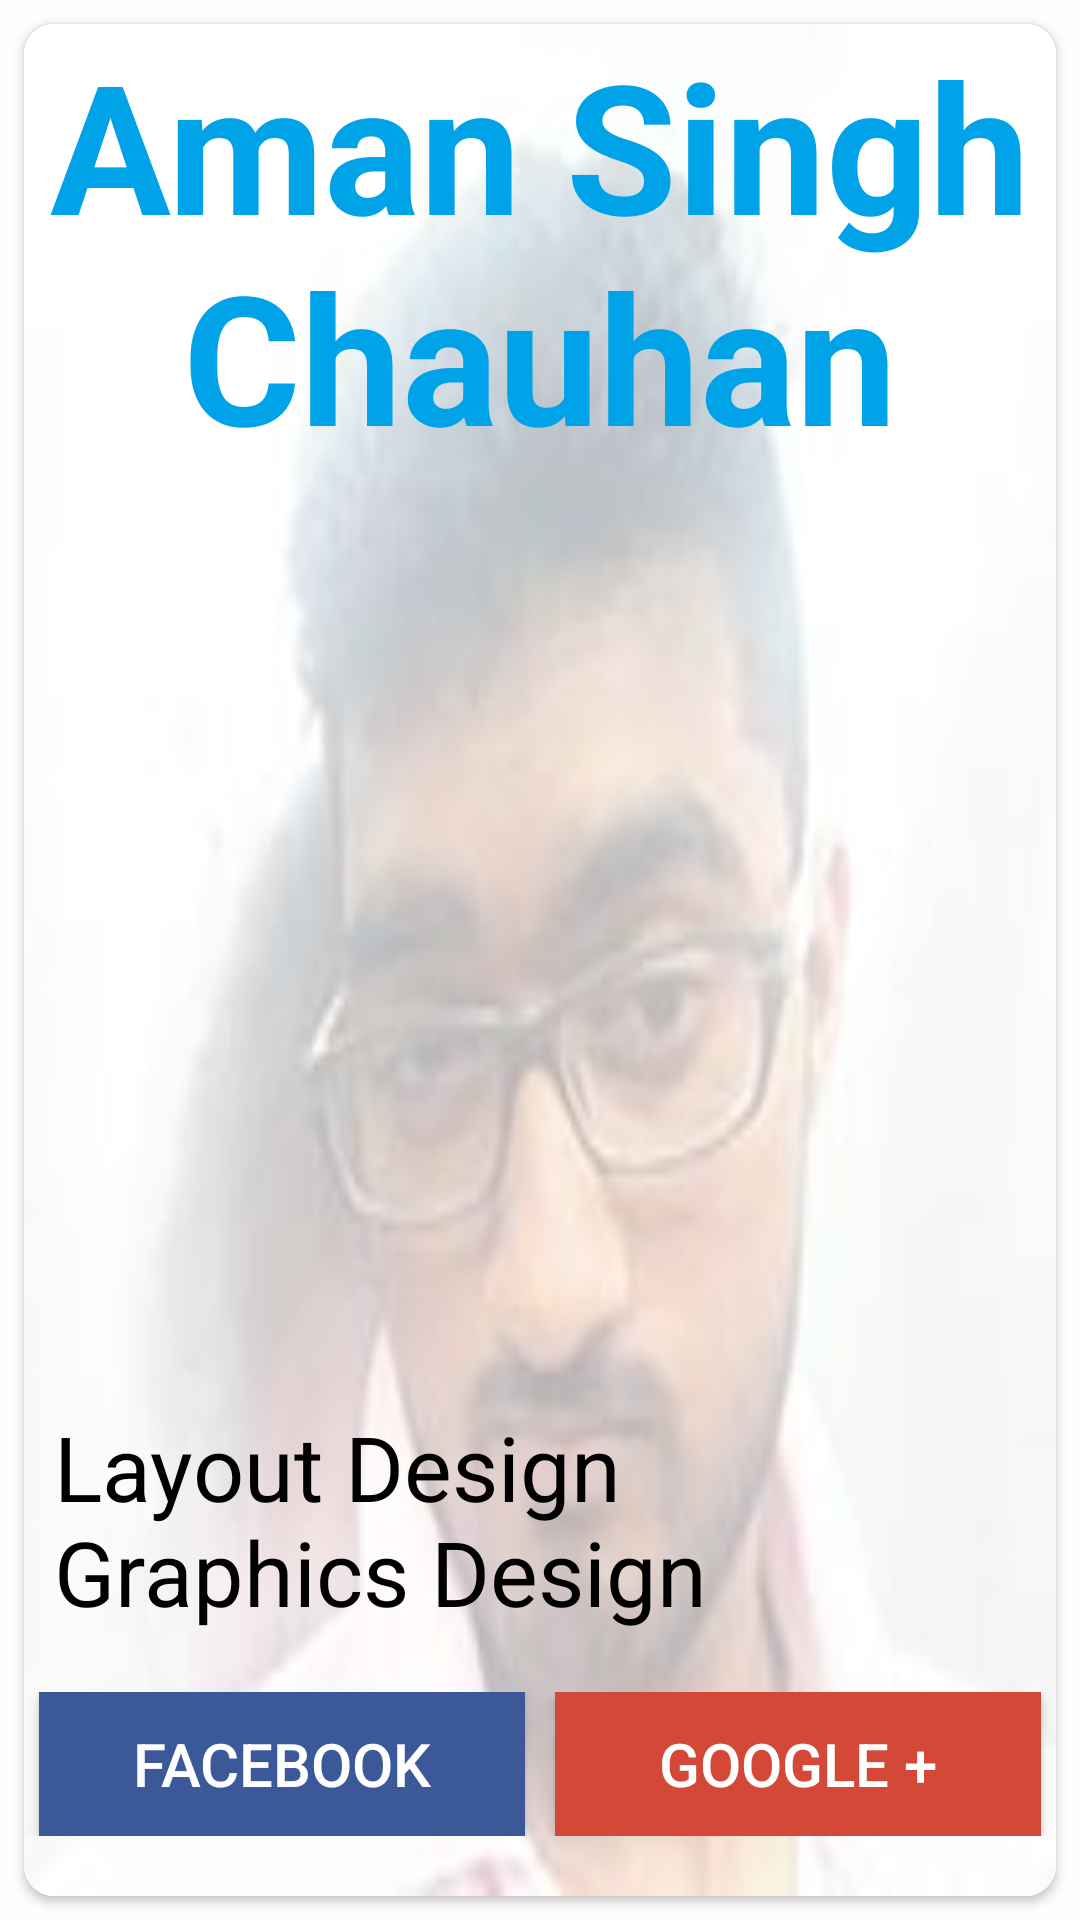

Layout XML and referenced resources for this Android screen:
<!-- AndroidManifest.xml: application theme AppTheme -->
<!-- res/layout/fragment_aman.xml -->
<FrameLayout 
    xmlns:android="http://schemas.android.com/apk/res/android"
    android:layout_width="match_parent"
    android:layout_height="match_parent"
    android:background="#c8ffffff">

    <android.support.v7.widget.CardView 
        xmlns:card_view="http://schemas.android.com/apk/res-auto"
        android:id="@+id/aman_card_view"
        android:layout_width="match_parent"
        android:layout_height="match_parent"
        android:layout_gravity="center"
        android:layout_margin="8dp"
        android:elevation="15dp"
        card_view:cardCornerRadius="10dp">

        

        <RelativeLayout
            android:layout_width="match_parent"
            android:layout_height="match_parent"
            android:background="@drawable/aman">
            <ImageView
                android:layout_width="match_parent"
                android:layout_height="match_parent"
                android:background="#c8ffffff"
                android:alpha=".8"/>

        </RelativeLayout>

        <RelativeLayout
            android:layout_width="match_parent"
            android:layout_height="match_parent"
            android:layout_gravity="center"
            android:gravity="center">

            <TextView
                android:id="@+id/amanTextView1"
                android:layout_width="match_parent"
                android:layout_height="wrap_content"
                android:gravity="center_horizontal"
                android:text="@string/aman_singh_chauhan"
                android:textColor="@color/colorPrimary"
                android:textStyle="bold"
                android:textSize="60sp" />

            <TextView
                android:id="@+id/amanTextView2"
                android:layout_width="match_parent"
                android:layout_height="wrap_content"
                android:layout_above="@+id/aman_social_buttons"
                android:layout_marginLeft="10dp"
                android:layout_marginRight="10dp"
                android:layout_marginTop="20dp"
                android:text="@string/aman"
                android:textColor="#000"
                android:textSize="30sp" />

            <LinearLayout
                android:id="@+id/aman_social_buttons"
                android:layout_width="match_parent"
                android:layout_height="wrap_content"
                android:layout_alignParentBottom="true"
                android:layout_marginBottom="20dp"
                android:layout_marginTop="20dp"
                android:weightSum="2">

                <Button
                    android:id="@+id/amanButtonFacebook"
                    android:layout_width="match_parent"
                    android:layout_height="wrap_content"
                    android:layout_marginLeft="5dp"
                    android:layout_marginRight="5dp"
                    android:layout_weight="1"
                    android:background="#3b5998"
                    android:text="@string/facebook"
                    android:textColor="#FFFFFF"
                    android:textSize="20sp" />

                <Button
                    android:id="@+id/amanButtonGoogle"
                    android:layout_width="match_parent"
                    android:layout_height="wrap_content"
                    android:layout_marginLeft="5dp"
                    android:layout_marginRight="5dp"
                    android:layout_weight="1"
                    android:background="#d34836"
                    android:text="@string/google"
                    android:textColor="#FFFFFF"
                    android:textSize="20sp" />

            </LinearLayout>

        </RelativeLayout>

    </android.support.v7.widget.CardView>

</FrameLayout>
<!-- resources referenced by this layout -->
<resources>
  <color name="colorPrimary">#00A3E8</color>
  <!-- drawable aman: jpg bitmap (drawable, 38473 bytes) -->
  <string name="aman">
          Layout Design\nGraphics Design
      </string>
  <string name="aman_singh_chauhan">Aman Singh Chauhan</string>
  <string name="facebook">Facebook</string>
  <string name="google">Google +</string>
  <style name="AppTheme" parent="Theme.AppCompat.Light.DarkActionBar">
          
          <item name="colorPrimary">@color/colorPrimary</item>
          <item name="colorPrimaryDark">@color/colorPrimaryDark</item>
          <item name="colorAccent">@color/colorAccent</item>
      </style>
  <color name="colorPrimaryDark">#125688</color>
  <color name="colorAccent">#00A3E8</color>
</resources>
